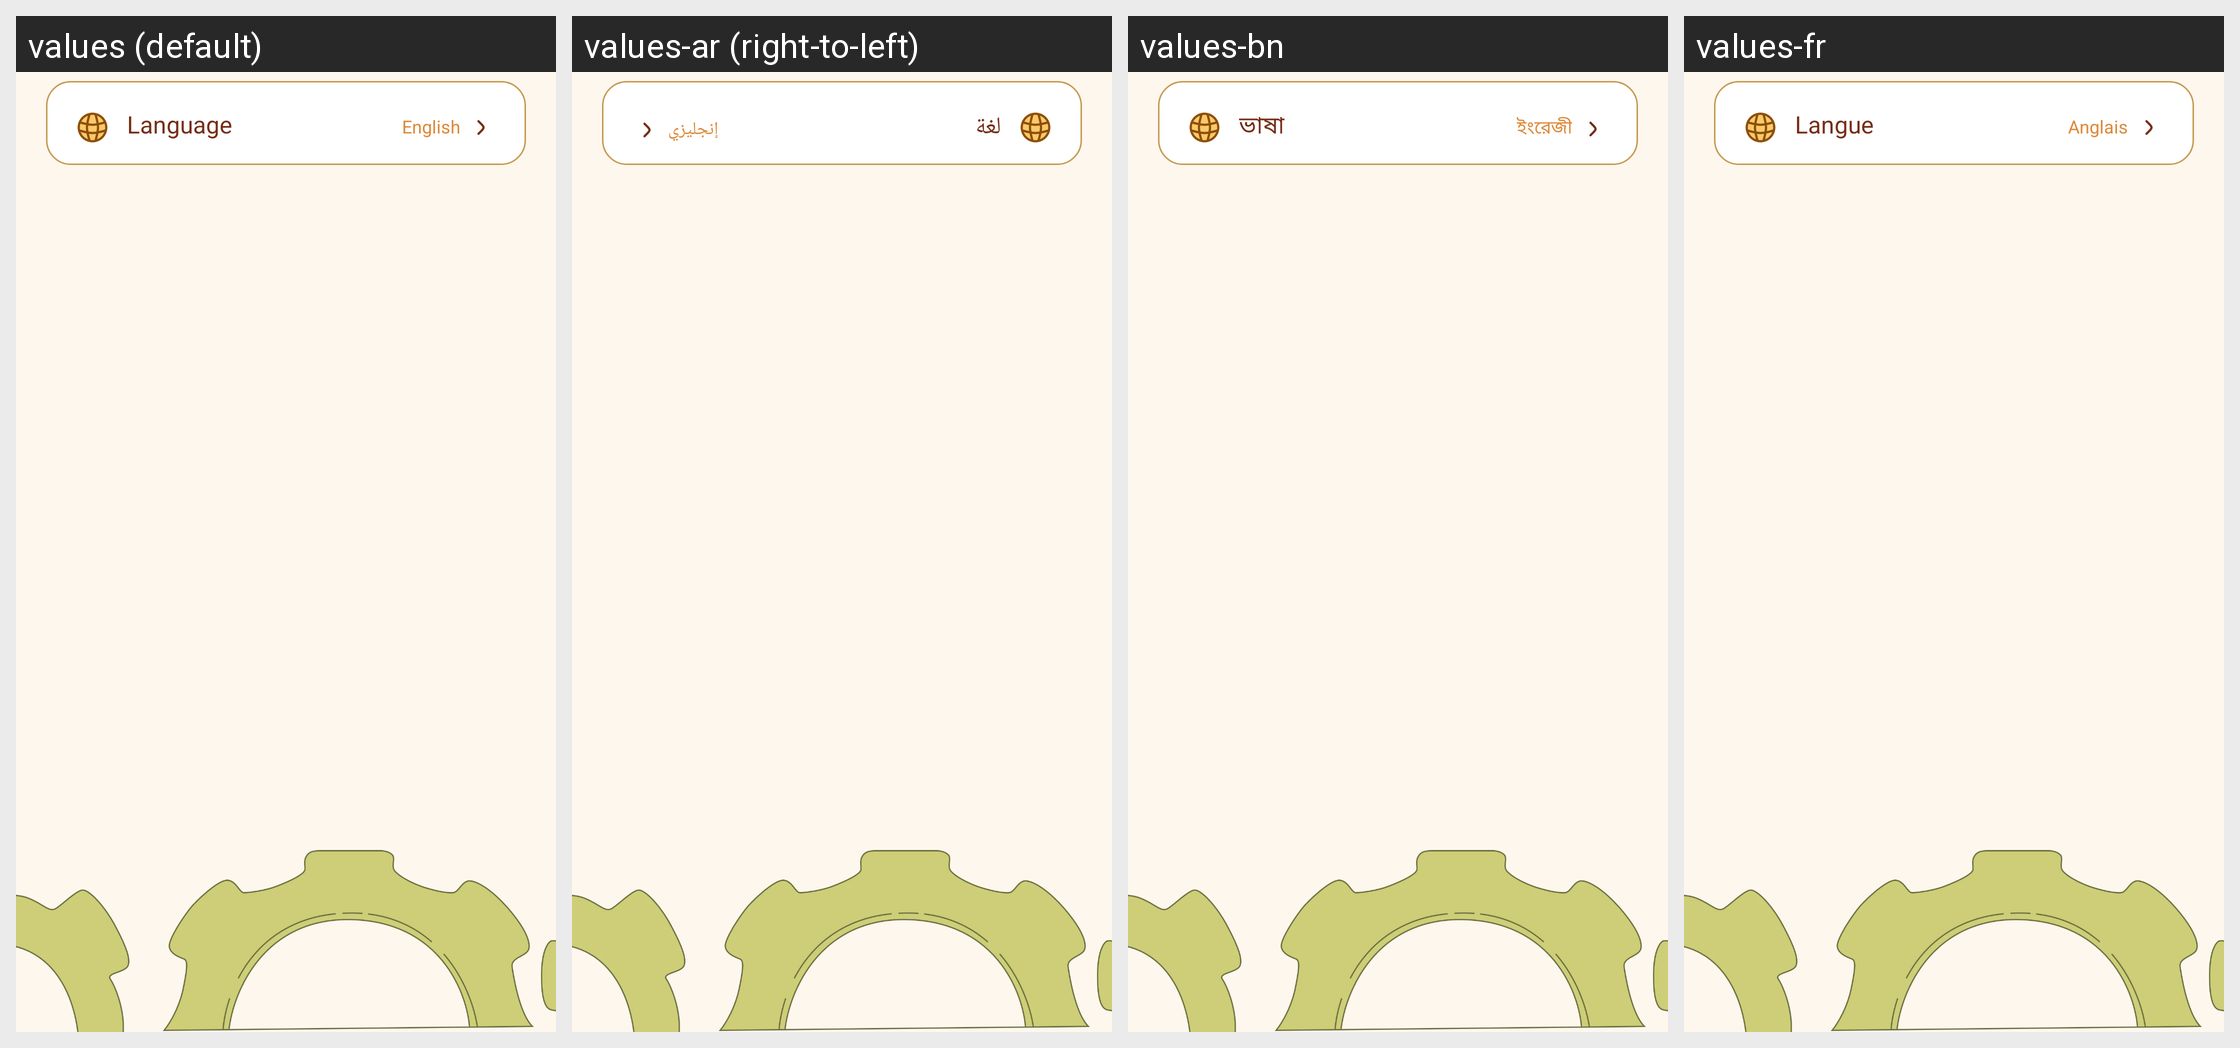

This grid shows one Android layout under several languages. Give, for every string resource on the screen, its name, the default text and each shown locale's text.
Android screen res/layout/fragment_setting.xml rendered under 4 locales, left to right: values (default), values-ar (right-to-left), values-bn, values-fr. Device: Nexus 5 (rendered at 1080×1920; each locale shown at half size, 540×960, under a caption strip naming it); theme Theme.BaseProject.
Other locales in the repository, not shown: values-de, values-es, values-hi, values-in, values-it, values-ko, values-pt, values-ru.
Strings drawn on this screen, with the default value and each locale's value (text and hints the layout hard-codes, and strings that could not be matched under every locale, appear in the picture but are not listed):

language
  values: Language
  values-ar: لغة
  values-bn: ভাষা
  values-fr: Langue

english
  values: English
  values-ar: إنجليزي
  values-bn: ইংরেজী
  values-fr: Anglais
